The GitHub repository JunmyeongPark/yolo26_kant contains a labelled image folder "images" with 5 categories: knob, sign green, sign off, sign red, sign yellow. Examples follow, each with its label.

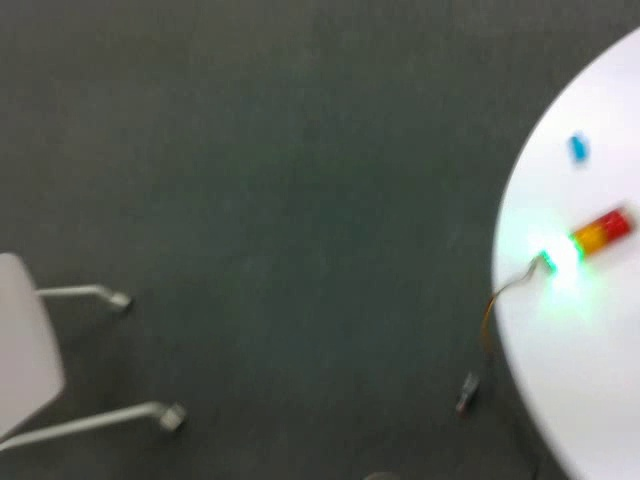
Label: sign green

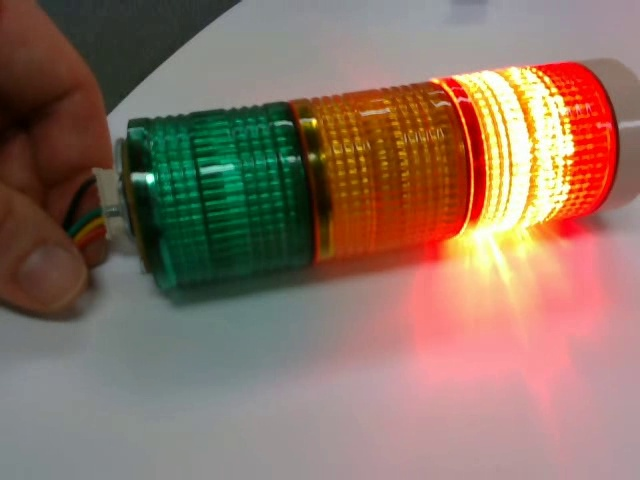
Label: sign red

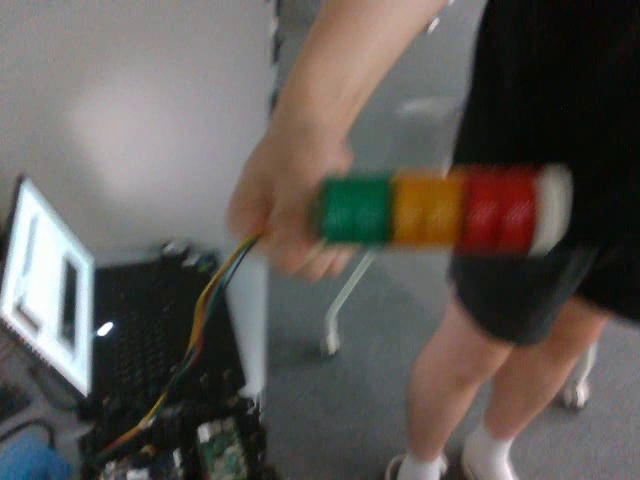
Label: sign off

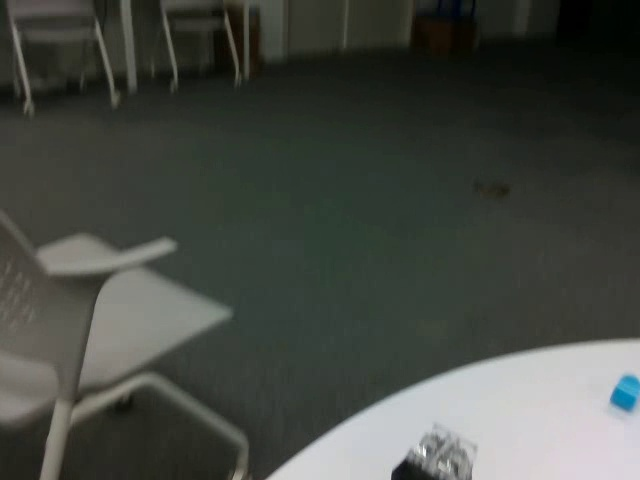
Label: knob

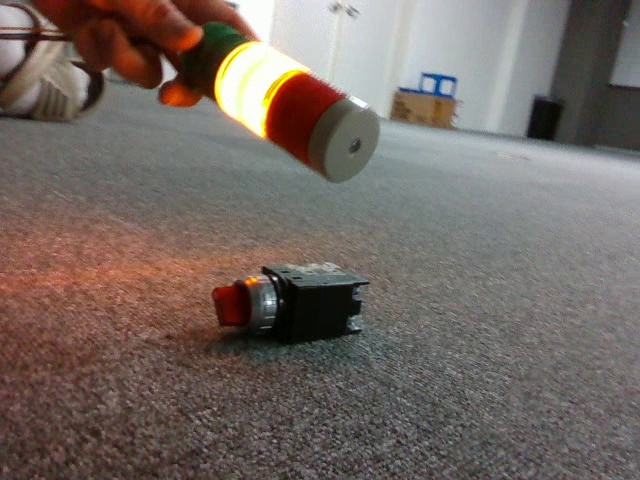
Label: knob

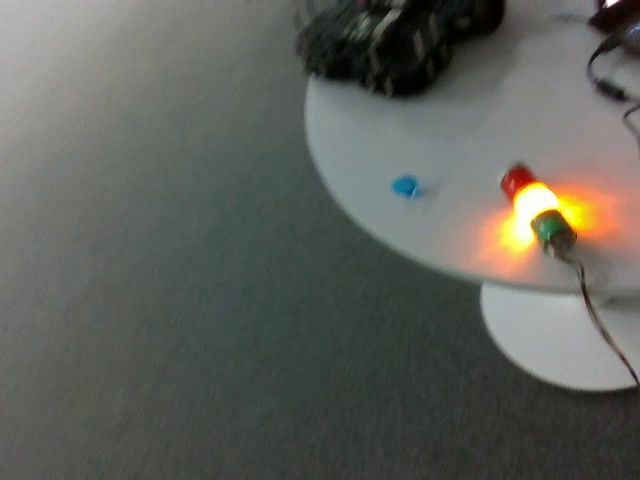
Label: sign yellow
